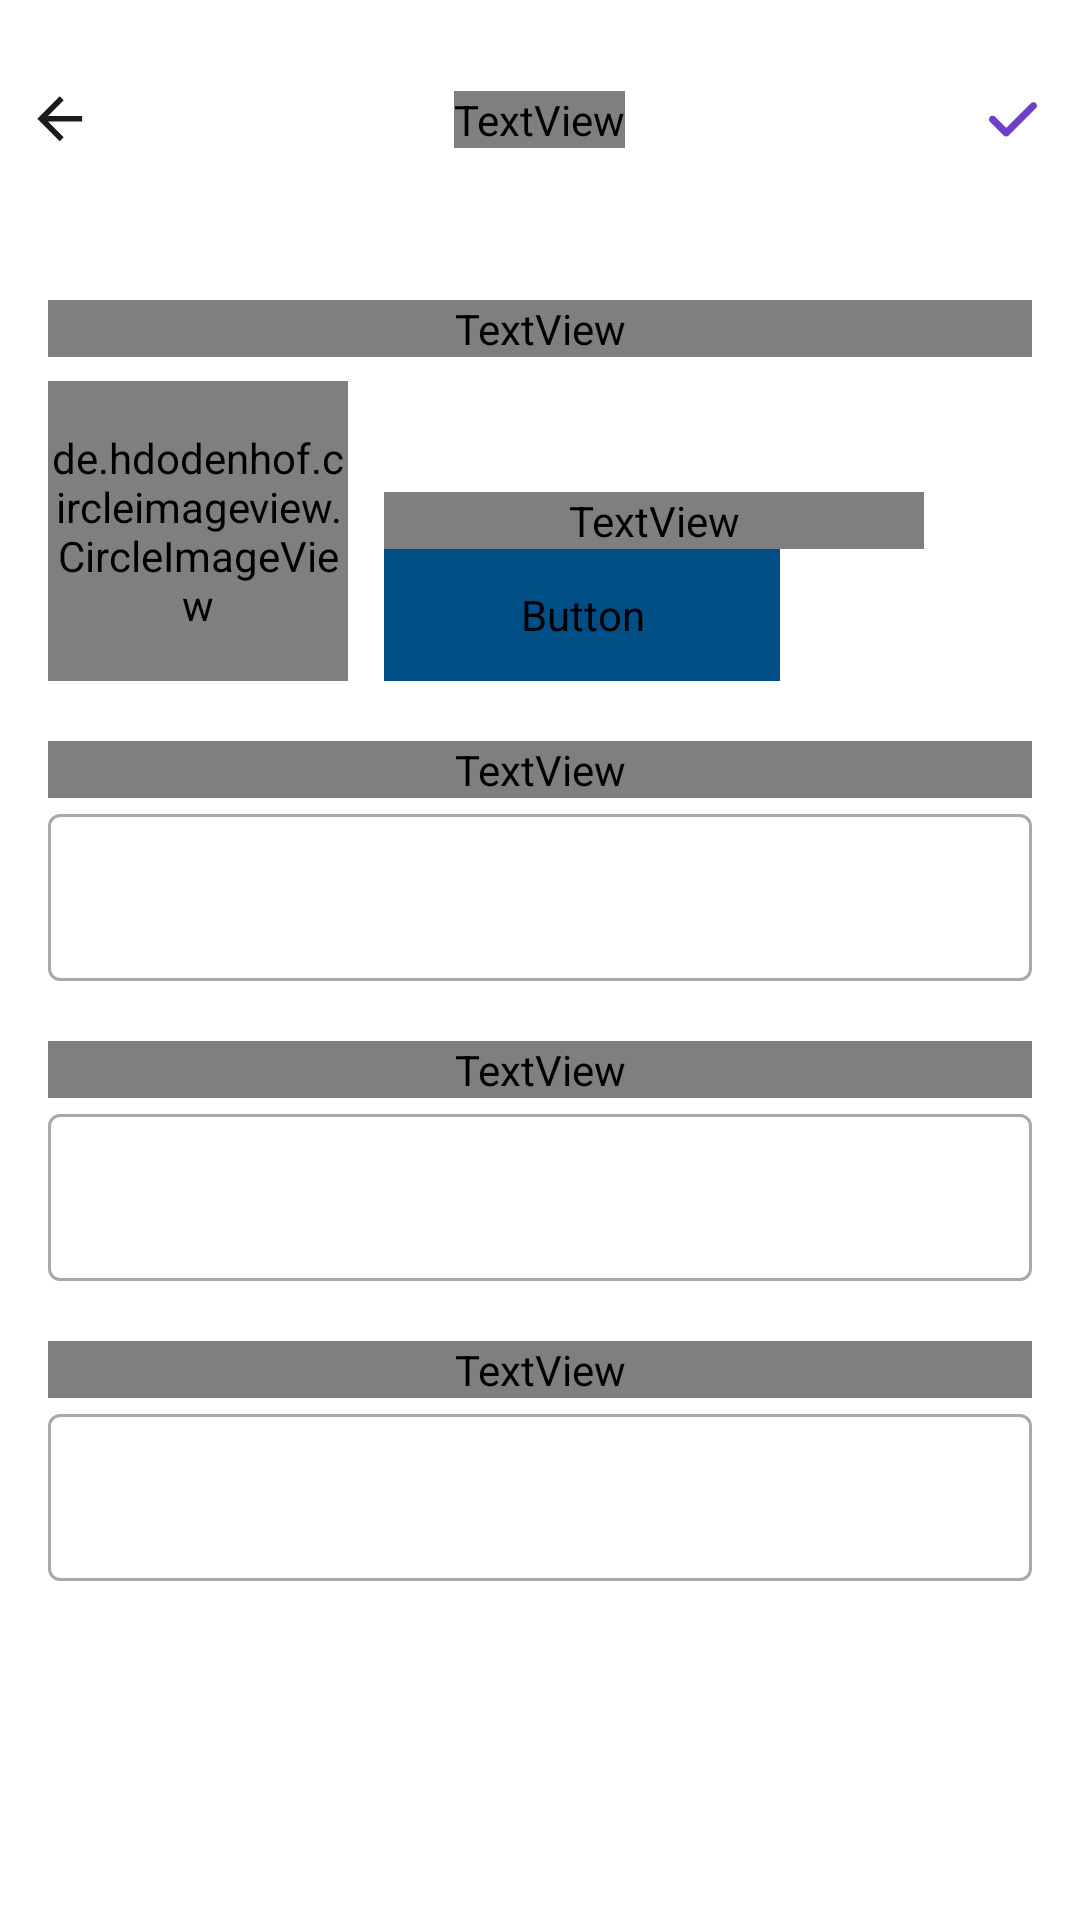

This screen was rendered from an Android layout file. Write that file and the resources it references.
<!-- AndroidManifest.xml: application theme Theme.BerUang -->
<!-- res/layout/activity_edit_profile.xml -->
<?xml version="1.0" encoding="utf-8"?>
<androidx.constraintlayout.widget.ConstraintLayout xmlns:android="http://schemas.android.com/apk/res/android"
    xmlns:app="http://schemas.android.com/apk/res-auto"
    xmlns:tools="http://schemas.android.com/tools"
    android:layout_width="match_parent"
    android:layout_height="match_parent"
    android:background="@color/white"
    tools:context=".ui.profile.EditProfileActivity">

    <FrameLayout
        android:id="@+id/frame"
        android:layout_width="match_parent"
        android:layout_height="80dp"
        android:background="@color/white"
        tools:ignore="MissingConstraints">

        <ImageView
            android:id="@+id/btn_back"
            android:layout_width="wrap_content"
            android:layout_height="match_parent"
            android:layout_marginStart="12dp"
            android:backgroundTint="@color/white"
            android:src="@drawable/ic_back"
            tools:ignore="ContentDescription" />

        
        <TextView
            android:layout_width="wrap_content"
            android:layout_height="wrap_content"
            android:layout_gravity="center"
            android:fontFamily="@font/poppins_bold"
            android:text="@string/editprofile"
            android:textColor="@color/black_200"
            android:textSize="14sp" />

        <ImageView
            android:id="@+id/btn_submit"
            android:layout_width="wrap_content"
            android:layout_height="match_parent"
            android:backgroundTint="@color/white"
            android:layout_gravity="end"
            android:layout_marginEnd="12dp"
            android:src="@drawable/ic_check"/>
    </FrameLayout>

    <TextView
        android:id="@+id/tv_profile"
        android:layout_width="match_parent"
        android:layout_height="wrap_content"
        android:layout_marginTop="20dp"
        android:layout_marginStart="16dp"
        android:layout_marginEnd="16dp"
        android:fontFamily="@font/poppins_medium"
        android:text="@string/profile"
        android:textColor="@color/black_200"
        android:textSize="14sp"
        app:layout_constraintEnd_toEndOf="parent"
        app:layout_constraintStart_toStartOf="@+id/img_item_photo"
        app:layout_constraintTop_toBottomOf="@+id/frame" />
    <de.hdodenhof.circleimageview.CircleImageView
        android:id="@+id/img_item_photo"
        android:layout_width="100dp"
        android:layout_marginTop="8dp"
        android:layout_height="100dp"
        android:scaleType="centerCrop"
        android:src="@drawable/profile"
        app:layout_constraintBottom_toTopOf="@+id/tv_description"
        app:layout_constraintStart_toStartOf="@+id/tv_description"
        app:layout_constraintTop_toBottomOf="@+id/tv_profile" />

    <TextView
        android:id="@+id/tv_profilerequirement"
        android:layout_width="180dp"
        android:layout_height="wrap_content"
        android:maxLines="3"
        android:fontFamily="@font/poppins_medium"
        android:text="@string/requirement"
        android:textColor="@color/black_200"
        android:textSize="10sp"
        app:layout_constraintBottom_toTopOf="@+id/button_cancel"
        app:layout_constraintStart_toStartOf="@+id/button_cancel" />

    <Button
        android:id="@+id/button_cancel"
        style="?attr/materialIconButtonFilledStyle"
        android:layout_width="132dp"
        android:layout_height="44dp"
        android:layout_gravity="end"
        android:backgroundTint="@color/blue_700"
        android:fontFamily="@font/poppins_medium"
        android:paddingStart="12dp"
        android:paddingEnd="12dp"
        android:layout_marginStart="12dp"
        android:text="@string/change"
        android:textColor="@color/white"
        android:textSize="10sp"
        app:layout_constraintBottom_toBottomOf="@+id/img_item_photo"
        app:layout_constraintStart_toEndOf="@+id/img_item_photo"
        tools:ignore="MissingConstraints,SmallSp" />
    <TextView
        android:id="@+id/tv_description"
        android:layout_width="match_parent"
        android:layout_height="wrap_content"
        android:fontFamily="@font/poppins_medium"
        android:text="@string/name"
        android:layout_marginTop="20dp"
        android:layout_marginStart="16dp"
        android:layout_marginEnd="16dp"
        android:textColor="@color/black_200"
        android:textSize="14sp"
        app:layout_constraintEnd_toEndOf="parent"
        app:layout_constraintStart_toStartOf="parent"
        app:layout_constraintTop_toBottomOf="@+id/img_item_photo" />
    <com.google.android.material.textfield.TextInputLayout
        android:id="@+id/ti_description"
        style="@style/Widget.MaterialComponents.TextInputLayout.OutlinedBox"
        android:layout_width="match_parent"
        android:layout_height="wrap_content"
        android:layout_marginStart="16dp"
        android:layout_marginEnd="16dp"
        app:layout_constraintEnd_toEndOf="parent"
        app:layout_constraintStart_toStartOf="parent"
        app:layout_constraintTop_toBottomOf="@id/tv_description"
        tools:ignore="MissingConstraints">

        <com.google.android.material.textfield.TextInputEditText
            android:id="@+id/edt_description"
            android:layout_width="match_parent"
            android:layout_height="wrap_content"
            android:hint=""
            android:inputType="textCapSentences"
            android:maxLines="1" />
    </com.google.android.material.textfield.TextInputLayout>


    <TextView
        android:id="@+id/tv_email"
        android:layout_width="match_parent"
        android:layout_height="wrap_content"
        android:fontFamily="@font/poppins_medium"
        android:text="@string/email"
        android:layout_marginTop="20dp"
        android:layout_marginStart="16dp"
        android:layout_marginEnd="16dp"
        android:textColor="@color/black_200"
        android:textSize="14sp"
        app:layout_constraintEnd_toEndOf="parent"
        app:layout_constraintStart_toStartOf="parent"
        app:layout_constraintTop_toBottomOf="@+id/ti_description" />
    <com.google.android.material.textfield.TextInputLayout
        android:id="@+id/ti_categoryallocation"
        style="@style/Widget.MaterialComponents.TextInputLayout.OutlinedBox"
        android:layout_width="match_parent"
        android:layout_height="wrap_content"
        android:layout_marginStart="16dp"
        android:layout_marginEnd="16dp"
        app:layout_constraintEnd_toEndOf="parent"
        app:layout_constraintStart_toStartOf="parent"
        app:layout_constraintTop_toBottomOf="@id/tv_email"
        tools:ignore="MissingConstraints">

        <com.google.android.material.textfield.TextInputEditText
            android:id="@+id/edt_categoryallocation"
            android:layout_width="match_parent"
            android:layout_height="wrap_content"
            android:hint=""
            android:inputType="textCapSentences"
            android:maxLines="1" />
    </com.google.android.material.textfield.TextInputLayout>

    <TextView
        android:id="@+id/tv_dob"
        android:layout_width="match_parent"
        android:layout_height="wrap_content"
        android:fontFamily="@font/poppins_medium"
        android:text="@string/date_of_birth"
        android:layout_marginTop="20dp"
        android:layout_marginStart="16dp"
        android:layout_marginEnd="16dp"
        android:textColor="@color/black_200"
        android:textSize="14sp"
        app:layout_constraintEnd_toEndOf="parent"
        app:layout_constraintStart_toStartOf="parent"
        app:layout_constraintTop_toBottomOf="@+id/ti_categoryallocation" />
    <com.google.android.material.textfield.TextInputLayout
        android:id="@+id/ti_salary"
        style="@style/Widget.MaterialComponents.TextInputLayout.OutlinedBox"
        android:layout_width="match_parent"
        android:layout_height="wrap_content"
        android:layout_marginStart="16dp"
        android:layout_marginEnd="16dp"
        app:layout_constraintEnd_toEndOf="parent"
        app:layout_constraintStart_toStartOf="parent"
        app:layout_constraintTop_toBottomOf="@id/tv_dob"
        tools:ignore="MissingConstraints">

        <com.google.android.material.textfield.TextInputEditText
            android:id="@+id/edt_salary"
            android:layout_width="match_parent"
            android:layout_height="wrap_content"
            android:hint=""
            android:inputType="textCapSentences"
            android:maxLines="1" />
    </com.google.android.material.textfield.TextInputLayout>

    
</androidx.constraintlayout.widget.ConstraintLayout>
<!-- resources referenced by this layout -->
<resources>
  <color name="black_200">#1B1B1B</color>
  <color name="blue_700">#004E86</color>
  <color name="white">#FFFFFFFF</color>
  <!-- drawable ic_back (drawable) -->
  <vector xmlns:android="http://schemas.android.com/apk/res/android"
      android:width="16dp"
      android:height="16dp"
      android:viewportWidth="16"
      android:viewportHeight="16">
    <path
        android:pathData="M15.379,6.654H4.015L9.235,1.434L7.909,0.118L0.438,7.588L7.909,15.058L9.225,13.741L4.015,8.522H15.379V6.654Z"
        android:fillColor="#1B1B1B"/>
  </vector>
  <!-- drawable ic_check (drawable) -->
  <vector android:height="20dp" android:viewportHeight="25"
      android:viewportWidth="25" android:width="20dp" xmlns:android="http://schemas.android.com/apk/res/android">
      <group>
          <clip-path android:pathData="M0.085,0.408h24v24h-24z"/>
          <path android:fillColor="#6C40C9" android:fillType="evenOdd" android:pathData="M21.631,5.519C21.912,5.8 22.07,6.182 22.07,6.58C22.07,6.977 21.912,7.359 21.631,7.64L10.388,18.883C10.239,19.032 10.063,19.149 9.869,19.23C9.675,19.31 9.467,19.352 9.256,19.352C9.046,19.352 8.838,19.31 8.644,19.23C8.45,19.149 8.274,19.032 8.125,18.883L2.539,13.298C2.396,13.16 2.281,12.994 2.203,12.811C2.124,12.628 2.083,12.431 2.081,12.232C2.079,12.033 2.117,11.835 2.193,11.651C2.268,11.467 2.38,11.299 2.52,11.158C2.661,11.018 2.829,10.906 3.013,10.831C3.197,10.755 3.395,10.717 3.594,10.719C3.793,10.721 3.99,10.762 4.173,10.841C4.356,10.92 4.522,11.034 4.66,11.177L9.256,15.773L19.509,5.519C19.648,5.38 19.814,5.269 19.996,5.194C20.178,5.118 20.373,5.079 20.57,5.079C20.767,5.079 20.962,5.118 21.144,5.194C21.326,5.269 21.492,5.38 21.631,5.519Z"/>
      </group>
  </vector>
  <!-- drawable profile: jpg bitmap (drawable, 1708 bytes) -->
  <string name="cancel">Batal</string>
  <string name="change">Ubah</string>
  <string name="date_of_birth">Birthday</string>
  <string name="editprofile">Edit Profile</string>
  <string name="email">Email</string>
  <string name="name">Name</string>
  <string name="profile">Profil Saya</string>
  <string name="requirement">Gambar Profile Anda sebaiknya memiliki rasio 1:1 dan berukuran tidak lebih dari 10MB.</string>
  <string name="save">Simpan</string>
  <style name="Theme.BerUang" parent="Theme.MaterialComponents.DayNight.DarkActionBar">
          
          <item name="colorPrimary">@color/blue_700</item>
          <item name="colorPrimaryVariant">@color/blue_500</item>
          <item name="colorOnPrimary">@color/white</item>
          
          <item name="colorSecondary">@color/purple_600</item>
          <item name="colorSecondaryVariant">@color/purple_300</item>
          <item name="colorOnSecondary">@color/black_200</item>
          
          <item name="android:statusBarColor">?attr/colorPrimaryVariant</item>
          
      </style>
  <color name="blue_500">#0070C0</color>
  <color name="purple_600">#6C40C9</color>
  <color name="purple_300">#8F6DD6</color>
</resources>
